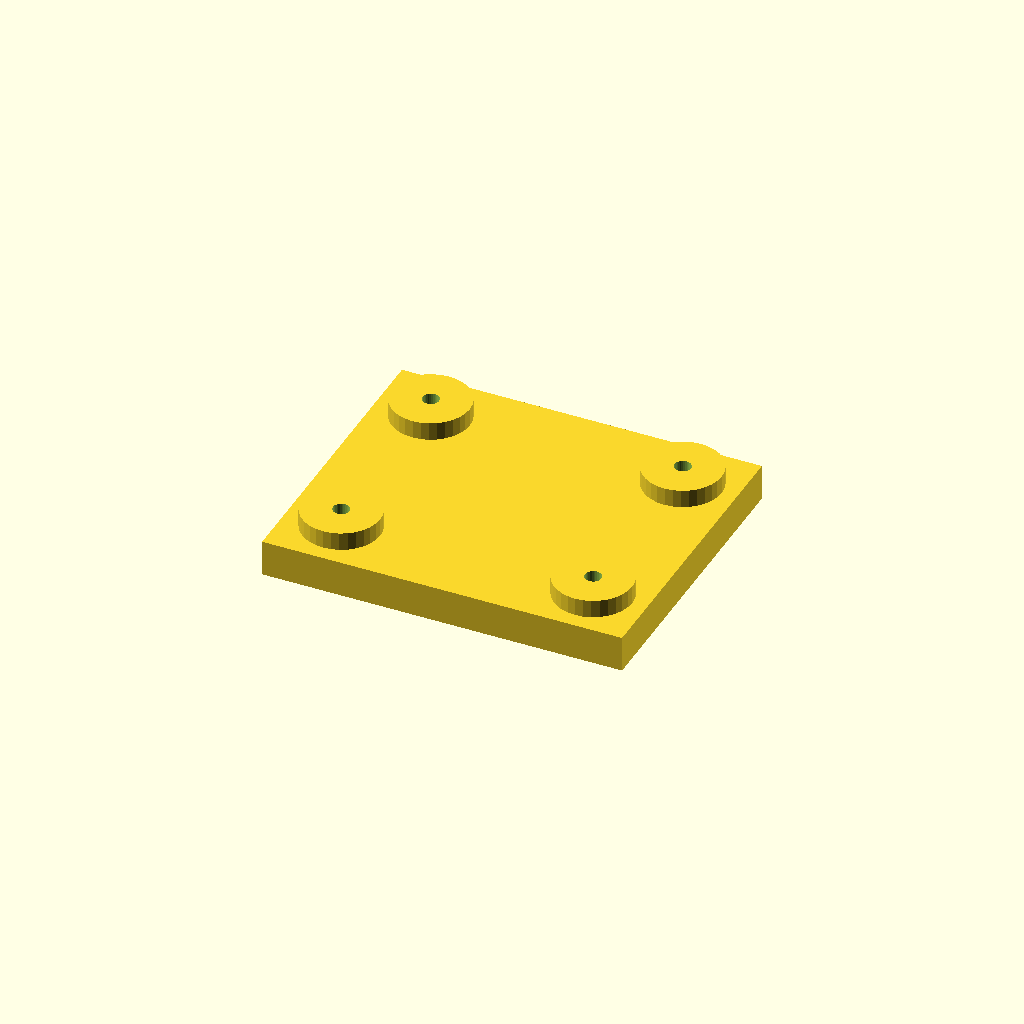
Cell 1: rendered with the file's own defaults.
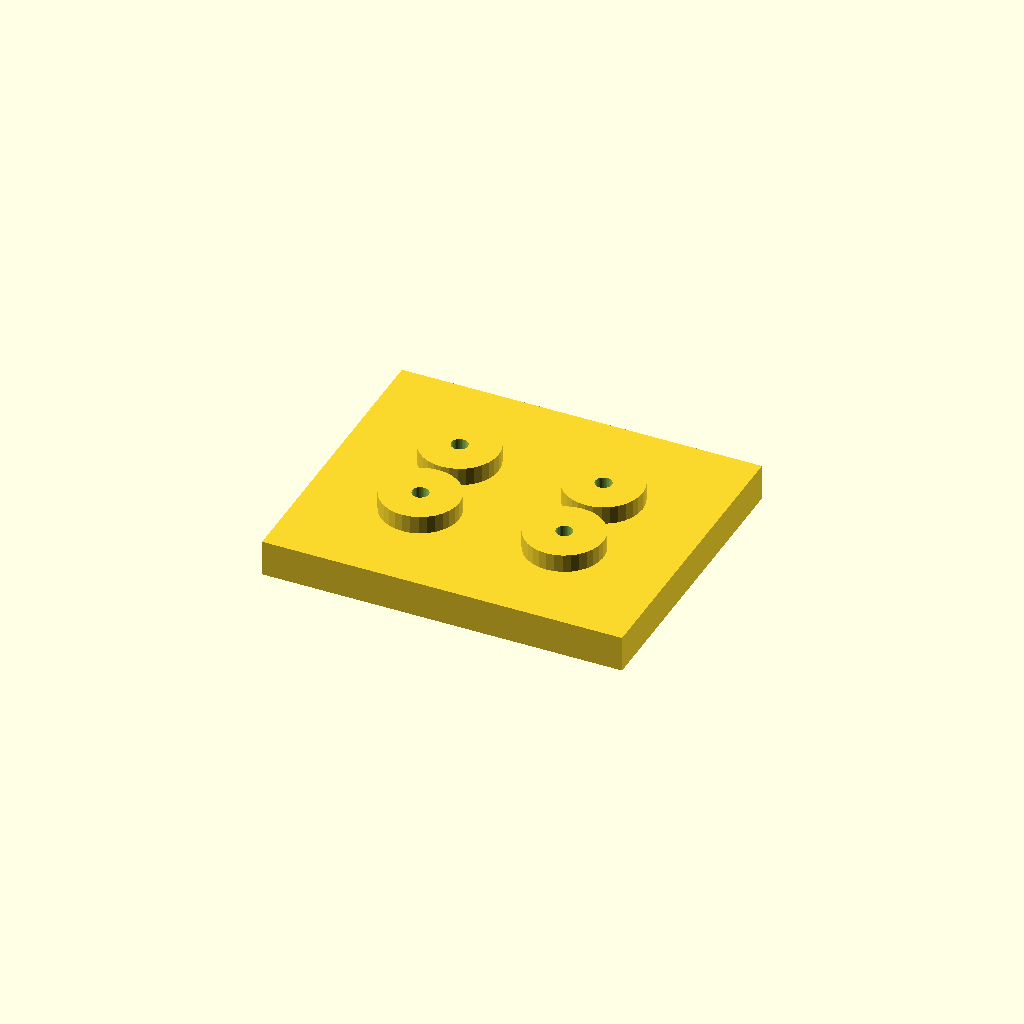
Cell 2: edge = 36 (everything else at default).
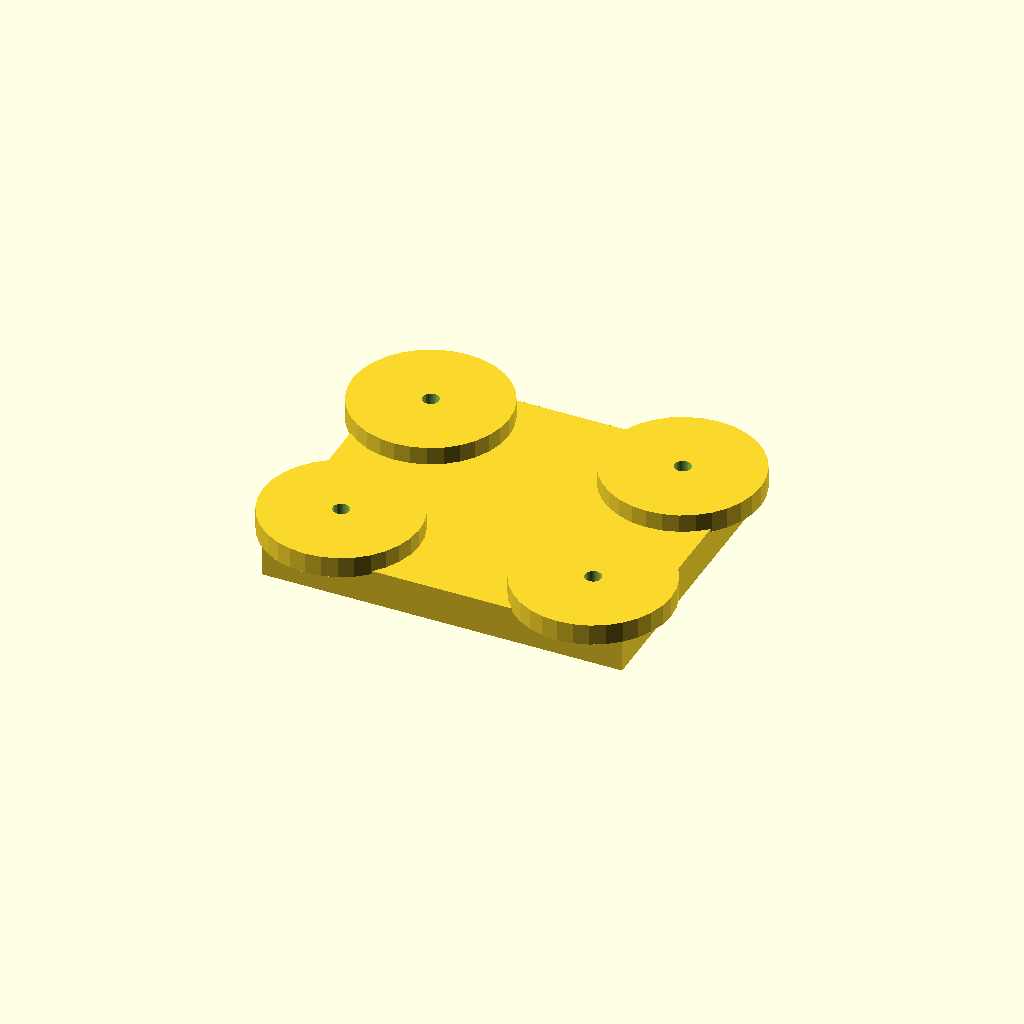
Cell 3: the same model with boss_d = 52.
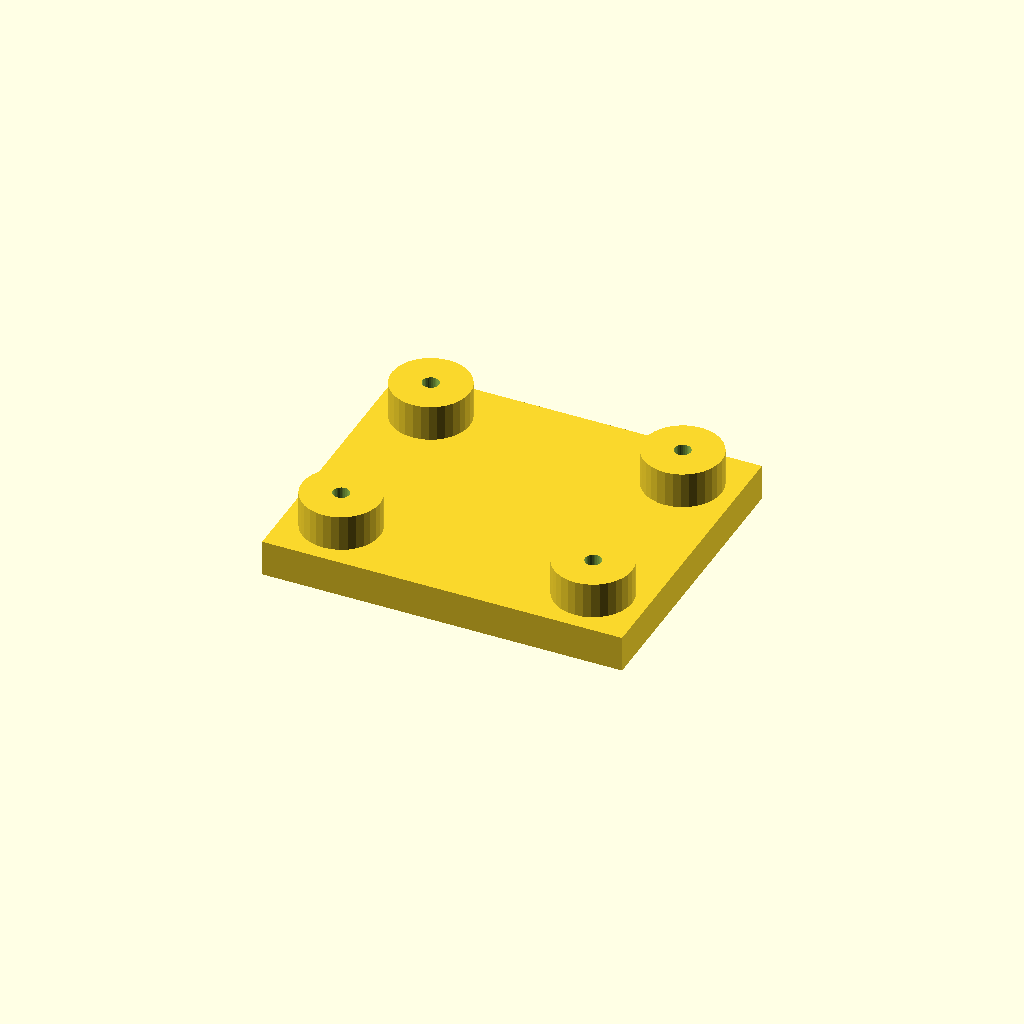
Cell 4 — boss_h set to 12, the other parameters unchanged.
One fixed orthographic camera (rotation 55°, 0°, 25°; colour scheme Cornfield) for every cell.
Source of the model, optional_data/data/place1/anchorpads/part_0068.scad:
$fn = 32;

// ----------------------------------------------------------------------
// Anchor pads 120 x 100 x 18
// four corner bosses with anchor holes
// ----------------------------------------------------------------------

// --- parameters (mm) ---
plate = [120, 100, 12];  // base plate size (x, y, z)
pads = 4;                // boss count, one per corner
edge = 18;               // boss centre offset from the plate edge
boss_d = 26;             // boss diameter
boss_h = 6;              // boss height above the base plate
hole_d = 5.5;            // hole diameter

// --- derived feature positions (mm) ---
height = plate[2] + boss_h;      // = 18   overall height of the part
corner_x = plate[0] / 2 - edge;  // = 42   boss centre X
corner_y = plate[1] / 2 - edge;  // = 32   boss centre Y
feature_centers = [
  [corner_x, corner_y],
  [-corner_x, corner_y],
  [-corner_x, -corner_y],
  [corner_x, -corner_y]
];   // boss centres, anchor holes are drilled there

// base plate, four bosses standing on it, anchor holes all the way through
difference() {
  union() {
    cube(plate, center = true);
    for (centre = feature_centers)
      translate([centre[0], centre[1], plate[2] / 2 - 1])
        cylinder(d = boss_d, h = boss_h + 1);
  }
  for (centre = feature_centers)
    translate([centre[0], centre[1], -height])
      cylinder(d = hole_d, h = 2 * height + 2);  // through boss and plate
}
Customizer parameters (derived from the source; name, type, default, range or options):
plate: vector, default [120, 100, 12]
pads: number, default 4
edge: number, default 18
boss_d: number, default 26
boss_h: number, default 6
hole_d: number, default 5.5
